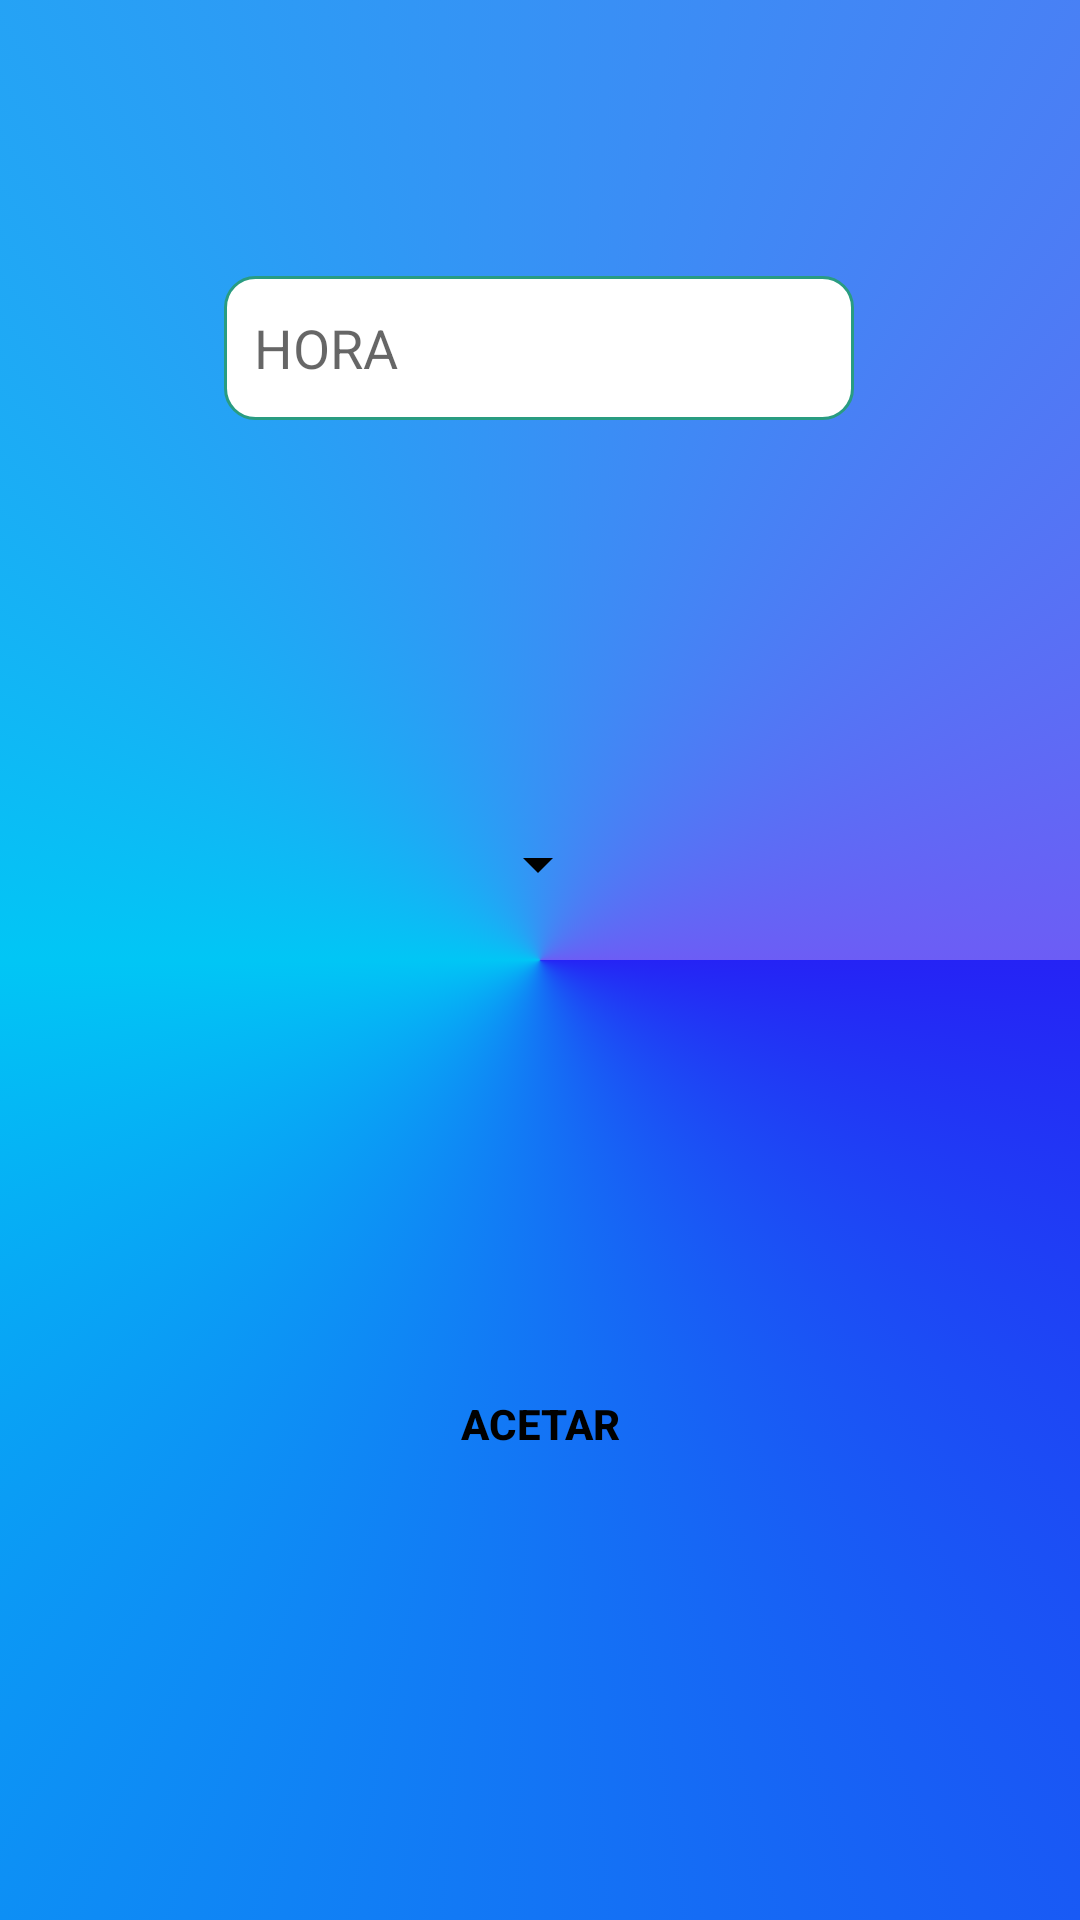

Here is an Android app screen rendered from its layout file. Give the layout XML and the strings, colors and styles it references.
<!-- AndroidManifest.xml: application theme Theme.MyApplication -->
<!-- res/layout/add_notificacion.xml -->
<?xml version="1.0" encoding="utf-8"?>
<androidx.constraintlayout.widget.ConstraintLayout xmlns:android="http://schemas.android.com/apk/res/android"
    xmlns:app="http://schemas.android.com/apk/res-auto"
    xmlns:tools="http://schemas.android.com/tools"
    android:layout_width="match_parent"
    android:layout_height="match_parent"
    tools:context=".AddNotificacion">

    <EditText
        android:id="@+id/horaNotificacion"
        android:layout_width="wrap_content"
        android:layout_height="wrap_content"
        android:layout_marginTop="92dp"
        style="@style/text_view_desing"
        android:ems="10"
        android:hint="HORA"
        android:inputType="time"
        android:minHeight="48dp"
        app:layout_constraintEnd_toEndOf="parent"
        app:layout_constraintHorizontal_bias="0.497"
        app:layout_constraintStart_toStartOf="parent"
        app:layout_constraintTop_toTopOf="parent"
        tools:ignore="SpeakableTextPresentCheck" />

    <Button
        android:id="@+id/crearNotificacion"
        android:layout_width="116dp"
        android:layout_height="59dp"
        android:layout_marginBottom="136dp"
        android:text="Acetar"
        style="@style/text_button_desing"
        android:textStyle="bold"
        app:cornerRadius="50dp"
        app:layout_constraintBottom_toBottomOf="parent"
        app:layout_constraintEnd_toEndOf="parent"
        app:layout_constraintStart_toStartOf="parent" />

    <Spinner
        android:id="@+id/spinnerNotificacion"
        android:layout_width="wrap_content"
        android:layout_height="wrap_content"
        android:layout_marginTop="264dp"
        android:minHeight="48dp"
        app:layout_constraintEnd_toEndOf="parent"
        app:layout_constraintHorizontal_bias="0.498"
        app:layout_constraintStart_toStartOf="parent"
        app:layout_constraintTop_toTopOf="parent"
        tools:ignore="SpeakableTextPresentCheck" />
</androidx.constraintlayout.widget.ConstraintLayout>
<!-- resources referenced by this layout -->
<resources>
  <style name="text_button_desing">
          <item name="android:background">@drawable/text_button_desing</item>
          <item name="android:textColor">@color/black</item>
      </style>
  <style name="text_view_desing">
          <item name="android:background">@drawable/textview_desing</item>
      </style>
  <style name="Theme.MyApplication" parent="Theme.MaterialComponents.DayNight.DarkActionBar">
          
          <item name="colorPrimary">@color/white</item>
          <item name="colorPrimaryDark">@color/purple_700</item>
          <item name="colorAccent">@color/purple_700</item>
          <item name="android:textColorPrimary">@color/black</item>
          <item name="android:textColorSecondary">@color/black</item>
          <item name="android:windowBackground">@drawable/fondo_pantalla</item>
          <item name="android:statusBarColor" tools:targetApi="l">?attr/colorPrimaryVariant</item>
          
      </style>
  <color name="black">#FF000000</color>
  <!-- drawable textview_desing (drawable) -->
  <?xml version="1.0" encoding="utf-8"?>
  <shape xmlns:android="http://schemas.android.com/apk/res/android"
      android:shape="rectangle">
  
      <stroke
          android:width="1sp"
          android:color="#299C81"
          />
  
      <solid android:color="#FFFFFF" />
  
      <padding
          android:bottom="10sp"
          android:left="10sp"
          android:right="10sp"
          android:top="10sp" />
      <corners android:radius="10dp"/>
  </shape>
  <color name="white">#FFFFFFFF</color>
  <color name="purple_700">#4749CA</color>
  <!-- drawable fondo_pantalla (drawable) -->
  <?xml version="1.0" encoding="utf-8"?>
  <selector xmlns:android="http://schemas.android.com/apk/res/android">
      <item>
  
          <shape android:shape = "rectangle">
  
              <gradient
                  android:startColor="@color/fondo1"
                  android:centerColor="@color/fondo2"
                  android:endColor="@color/fondo3"
                  android:type="sweep" />
  
  
          </shape>
  
      </item>
  </selector>
  <color name="fondo1">#2523F5</color>
  <color name="fondo2">#01C6F5</color>
  <color name="fondo3">#6C5DF5</color>
</resources>
